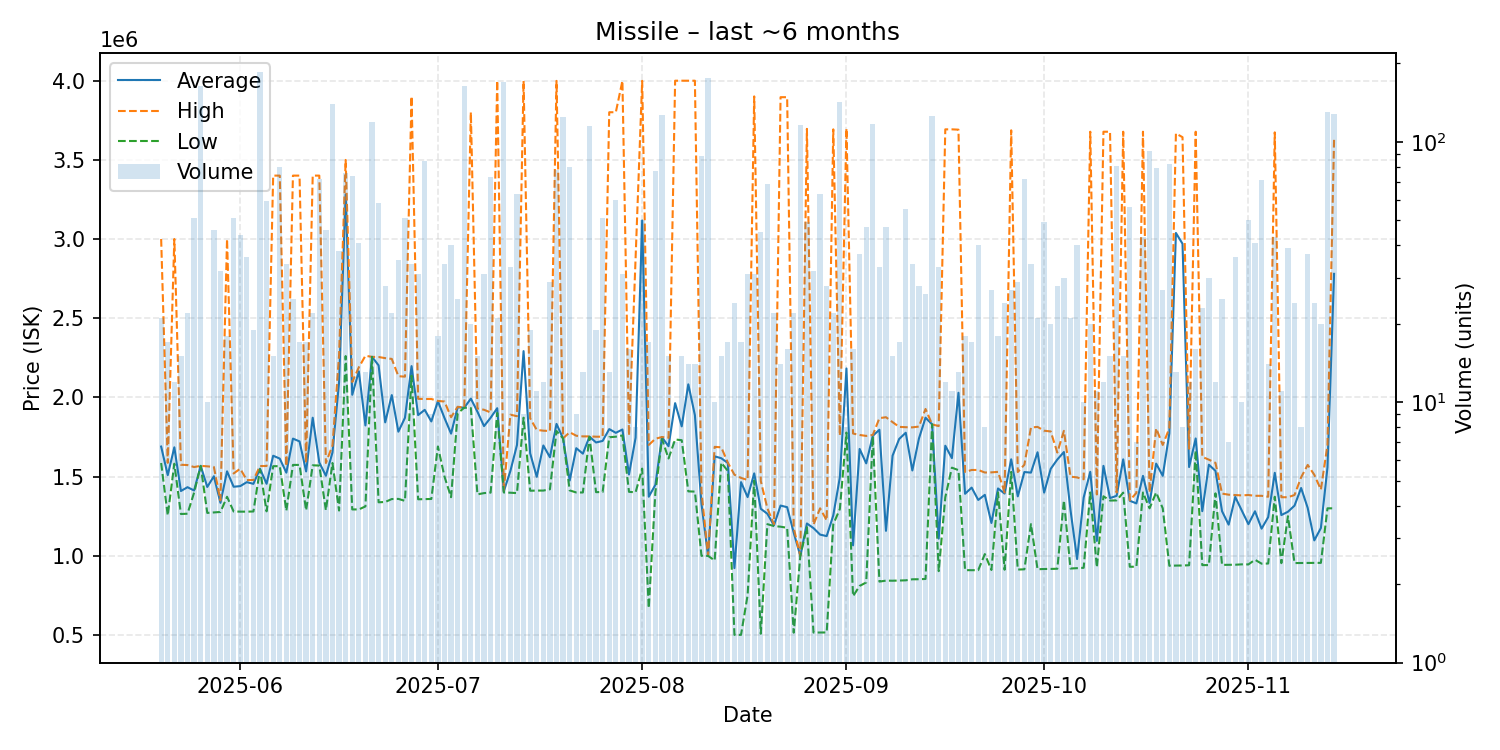

Values plotted in this chart, from the file beside it:
date, average, highest, lowest, order_count, volume
2025-05-20, 1689667, 3000000, 1586000, 13, 21
2025-05-21, 1509412, 1587000, 1255000, 12, 17
2025-05-22, 1685108, 3000000, 1581500, 12, 12
2025-05-23, 1409200, 1575000, 1264000, 11, 15
2025-05-24, 1433318, 1573000, 1266000, 14, 22
2025-05-25, 1412549, 1560500, 1399000, 21, 51
2025-05-26, 1568000, 1568000, 1568000, 28, 164
2025-05-27, 1434800, 1565000, 1271000, 7, 10
2025-05-28, 1502304, 1561000, 1274000, 19, 46
2025-05-29, 1334572, 1350000, 1277000, 11, 32
2025-05-30, 1533444, 3000000, 1373000, 13, 18
2025-05-31, 1436196, 1520000, 1280000, 27, 51
2025-06-01, 1440068, 1550000, 1279000, 13, 44
2025-06-02, 1465222, 1478000, 1279000, 17, 36
2025-06-03, 1454474, 1479000, 1280000, 15, 19
2025-06-04, 1550000, 1567000, 1546000, 27, 186
2025-06-05, 1454881, 1567000, 1281000, 28, 59
2025-06-06, 1631933, 3400000, 1566000, 13, 15
2025-06-07, 1613850, 3400000, 1566000, 27, 80
2025-06-08, 1525147, 1566000, 1285000, 31, 34
2025-06-09, 1739960, 3400000, 1574000, 21, 25
2025-06-10, 1722353, 3400000, 1574000, 12, 17
2025-06-11, 1533000, 1586000, 1287000, 13, 17
2025-06-12, 1871818, 3400000, 1571500, 20, 22
2025-06-13, 1589111, 3400000, 1570000, 24, 72
2025-06-14, 1505630, 1586000, 1288000, 21, 46
2025-06-15, 1652000, 1697000, 1586000, 81, 140
2025-06-16, 2095579, 2265000, 1286000, 19, 38
2025-06-17, 3281645, 3499000, 2261000, 13, 76
2025-06-18, 2016622, 2097000, 1293000, 20, 74
2025-06-19, 2165098, 2190000, 1293000, 37, 41
2025-06-20, 1823077, 2263000, 1312000, 13, 13
2025-06-21, 2256000, 2256000, 2256000, 27, 119
2025-06-22, 2202121, 2255000, 1338000, 21, 58
2025-06-23, 1842482, 2248000, 1340000, 24, 28
2025-06-24, 2014682, 2243000, 1358500, 17, 22
2025-06-25, 1783714, 2134000, 1359500, 28, 35
2025-06-26, 1871471, 2131000, 1347000, 20, 51
2025-06-27, 2197559, 3900000, 2137000, 12, 34
2025-06-28, 1888484, 1991000, 1357000, 16, 31
2025-06-29, 1921548, 1990000, 1358000, 20, 84
2025-06-30, 1848444, 1990000, 1359000, 9, 9
2025-07-01, 1976222, 1978000, 1690000, 17, 18
2025-07-02, 1869971, 1974000, 1500000, 18, 34
2025-07-03, 1771425, 1875000, 1370000, 15, 40
2025-07-04, 1937960, 1941000, 1900000, 11, 25
2025-07-05, 1935000, 1935000, 1935000, 27, 164
2025-07-06, 1992300, 3800000, 1933000, 16, 20
2025-07-07, 1909600, 1930000, 1388000, 12, 15
2025-07-08, 1818903, 1922000, 1396000, 13, 31
2025-07-09, 1871507, 1905000, 1399000, 24, 73
2025-07-10, 1931857, 3999000, 1902500, 20, 21
2025-07-11, 1407000, 1408000, 1400000, 26, 170
2025-07-12, 1535700, 1891000, 1398500, 14, 33
2025-07-13, 1699905, 1881500, 1396000, 27, 63
2025-07-14, 2292222, 3998000, 1872000, 9, 9
2025-07-15, 1647379, 1868000, 1411000, 14, 19
2025-07-16, 1498909, 1795000, 1412000, 8, 11
2025-07-17, 1696583, 1790000, 1412000, 11, 12
2025-07-18, 1622448, 1788000, 1420000, 11, 29
... 119 more rows
